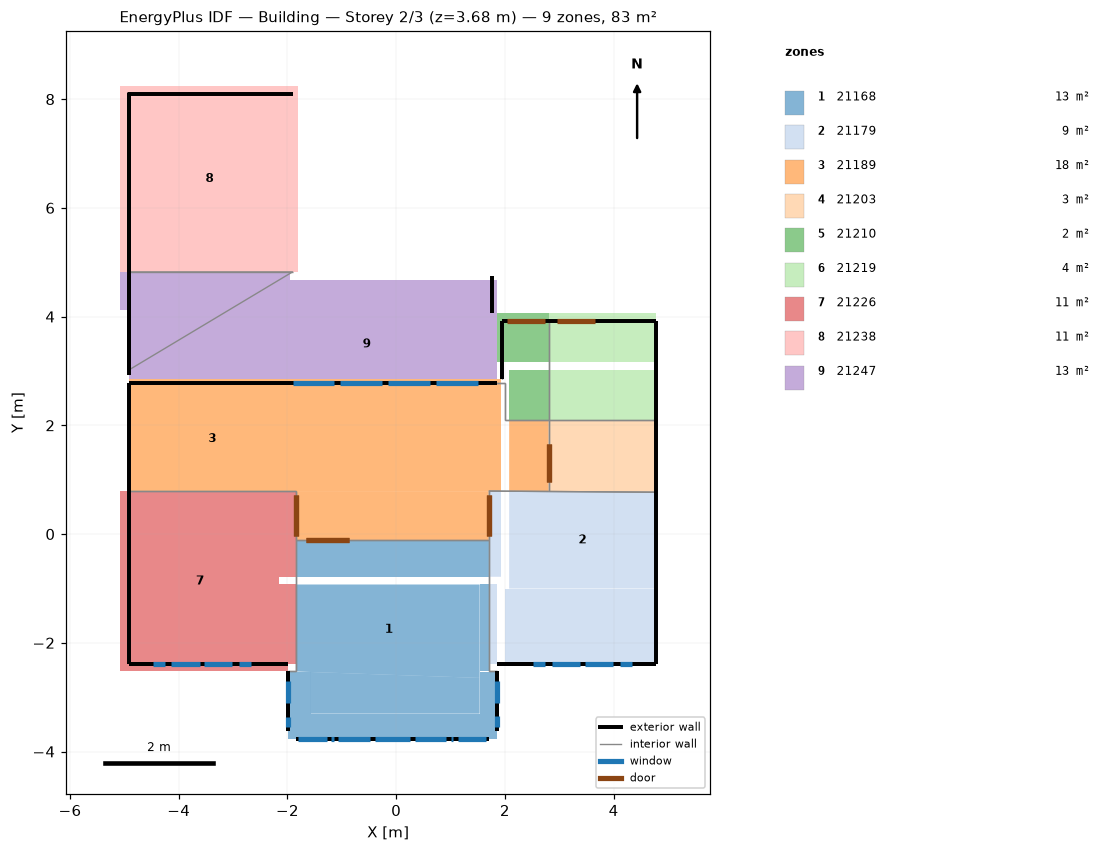
=== STOREY PLAN SPEC (per zone: floor XY polygon, exterior-wall plan segments, windows/doors) ===
zone 1: 21168  (12.9 m²)
  floor: (1.85, -2.54) (1.85, -3.30) (1.54, -3.30) (1.54, -2.54)
  floor: (1.85, -3.30) (1.85, -3.77) (-2.00, -3.77) (-2.00, -3.30)
  floor: (-1.57, -2.54) (-1.57, -3.30) (-2.00, -3.30) (-2.00, -2.54)
  floor: (-1.57, -2.54) (1.54, -2.65) (1.54, -3.30) (-1.57, -3.30)
  floor: (1.70, -0.93) (1.70, -2.53) (1.54, -2.53) (1.54, -0.93)
  floor: (1.54, -0.93) (1.54, -2.65) (-1.85, -2.53) (-1.85, -0.93)
  floor: (1.70, -0.11) (1.70, -0.79) (-1.85, -0.79) (-1.85, -0.11)
  exterior wall: (-2.00, -2.53) – (-2.00, -3.62)  [1.1 m] x4 surfaces
    window: (-2.00, -2.70) – (-2.00, -3.10)  [0.9 m²]
    window: (-2.00, -3.36) – (-2.00, -3.54)  [0.4 m²]
  exterior wall: (-1.85, -3.77) – (1.70, -3.77)  [3.5 m] x3 surfaces
    window: (-0.40, -3.77) – (0.25, -3.77)  [1.5 m²]
    window: (-1.07, -3.77) – (-0.48, -3.77)  [1.4 m²]
    window: (0.34, -3.77) – (0.92, -3.77)  [1.4 m²]
    window: (-1.81, -3.77) – (-1.28, -3.77)  [1.2 m²]
    window: (-1.20, -3.77) – (-1.15, -3.77)  [0.1 m²]
    window: (1.01, -3.77) – (1.05, -3.77)  [0.1 m²]
    window: (1.14, -3.77) – (1.66, -3.77)  [1.2 m²]
  exterior wall: (-1.05, -3.77) – (0.91, -3.77)  [2.0 m]
  exterior wall: (-1.85, -3.77) – (-1.20, -3.77)  [0.6 m]
  exterior wall: (-1.85, -3.77) – (1.05, -3.77)  [2.9 m]
  exterior wall: (1.05, -3.77) – (1.70, -3.77)  [0.6 m]
  exterior wall: (1.85, -3.62) – (1.85, -2.53)  [1.1 m] x4 surfaces
    window: (1.85, -3.10) – (1.85, -2.70)  [0.9 m²]
    window: (1.85, -3.54) – (1.85, -3.36)  [0.4 m²]
  interior walls: 5
zone 2: 21179  (9.2 m²)
  floor: (1.85, -0.93) (1.85, -2.38) (1.70, -2.38) (1.70, -0.93)
  floor: (1.70, 0.79) (1.93, 0.79) (1.93, -0.79) (1.70, -0.79)
  floor: (2.08, 0.79) (4.78, 0.77) (4.78, -1.00) (2.08, -1.00)
  floor: (4.78, -1.00) (4.78, -2.38) (2.00, -2.38) (2.00, -1.00)
  exterior wall: (4.78, -2.38) – (4.78, 0.77)  [3.2 m]
  exterior wall: (1.85, -2.38) – (2.35, -2.38)  [0.5 m]
  exterior wall: (2.35, -2.38) – (4.78, -2.38)  [2.4 m]
  exterior wall: (2.00, -2.38) – (4.78, -2.38)  [2.8 m]
  exterior wall: (1.85, -2.38) – (4.78, -2.38)  [2.9 m] x2 surfaces
    window: (2.52, -2.38) – (2.74, -2.38)  [0.5 m²]
    window: (2.87, -2.38) – (3.38, -2.38)  [1.2 m²]
    window: (3.47, -2.38) – (3.98, -2.38)  [1.2 m²]
    window: (4.11, -2.38) – (4.34, -2.38)  [0.5 m²]
  interior walls: 5
zone 3: 21189  (18.3 m²)
  floor: (1.93, 1.75) (1.93, 0.79) (-1.85, 0.79) (-1.85, 1.75)
  floor: (-1.85, 0.79) (1.70, 0.79) (1.70, -0.11) (-1.85, -0.11)
  floor: (-1.85, 2.86) (-1.85, 2.75) (-2.94, 2.75) (-2.94, 2.86)
  floor: (-1.85, 2.75) (-1.85, 2.71) (-4.92, 2.71) (-4.92, 2.75)
  floor: (1.93, 2.86) (1.93, 1.75) (-1.85, 1.75) (-1.85, 2.86)
  floor: (-1.85, 2.71) (-1.85, 0.79) (-4.92, 0.79) (-4.92, 2.71)
  floor: (2.80, 2.09) (2.80, 0.78) (2.08, 0.79) (2.08, 2.09)
  floor: (-2.94, 2.86) (-2.94, 2.75) (-4.92, 2.75) (-4.92, 2.86)
  exterior wall: (1.85, 2.78) – (-4.92, 2.78)  [6.8 m]
    window: (-1.14, 2.78) – (-1.90, 2.78)  [0.7 m²]
    window: (-0.26, 2.78) – (-1.03, 2.78)  [0.7 m²]
    window: (0.62, 2.78) – (-0.15, 2.78)  [0.7 m²]
    window: (1.50, 2.78) – (0.73, 2.78)  [0.7 m²]
  exterior wall: (-4.92, 2.78) – (-4.92, 0.79)  [2.0 m]
  interior walls: 10
zone 4: 21203  (2.6 m²)
  floor: (4.78, 2.09) (4.78, 0.77) (2.80, 0.78) (2.80, 2.09)
  exterior wall: (4.78, 0.77) – (4.78, 2.09)  [1.3 m]
  interior walls: 3
zone 5: 21210  (1.5 m²)
  floor: (2.80, 4.07) (2.80, 3.17) (1.85, 3.17) (1.85, 4.07)
  floor: (2.80, 3.02) (2.80, 2.09) (2.08, 2.09) (2.08, 3.02)
  exterior wall: (2.80, 3.92) – (1.96, 3.92)  [0.8 m]
    door: (2.74, 3.92) – (2.04, 3.92)  [1.5 m²]
  exterior wall: (1.96, 3.92) – (1.96, 2.86)  [1.1 m]
  interior walls: 5
zone 6: 21219  (3.6 m²)
  floor: (4.78, 4.07) (4.78, 3.17) (2.80, 3.17) (2.80, 4.07)
  floor: (4.78, 3.02) (4.78, 2.09) (2.80, 2.09) (2.80, 3.02)
  exterior wall: (4.78, 2.09) – (4.78, 3.92)  [1.8 m]
  exterior wall: (4.78, 3.92) – (2.80, 3.92)  [2.0 m]
    door: (3.65, 3.92) – (2.96, 3.92)  [1.5 m²]
  interior walls: 2
zone 7: 21226  (10.6 m²)
  floor: (-1.85, -0.93) (-1.85, -2.38) (-2.00, -2.38) (-2.00, -0.93)
  floor: (-1.85, 0.79) (-1.85, -0.79) (-2.15, -0.79) (-2.15, 0.79)
  floor: (-2.00, -0.93) (-2.00, -2.53) (-2.15, -2.53) (-2.15, -0.93)
  floor: (-2.15, 0.79) (-2.15, -2.53) (-5.07, -2.53) (-5.07, 0.79)
  exterior wall: (-4.92, 0.79) – (-4.92, -2.38)  [3.2 m]
  exterior wall: (-2.50, -2.38) – (-2.00, -2.38)  [0.5 m]
  exterior wall: (-4.92, -2.38) – (-2.50, -2.38)  [2.4 m]
  exterior wall: (-4.92, -2.38) – (-2.15, -2.38)  [2.8 m]
  exterior wall: (-4.92, -2.38) – (-2.00, -2.38)  [2.9 m] x2 surfaces
    window: (-2.89, -2.38) – (-2.67, -2.38)  [0.5 m²]
    window: (-3.53, -2.38) – (-3.02, -2.38)  [1.2 m²]
    window: (-4.13, -2.38) – (-3.62, -2.38)  [1.2 m²]
    window: (-4.48, -2.38) – (-4.26, -2.38)  [0.5 m²]
  interior walls: 4
zone 8: 21238  (11.2 m²)
  floor: (-1.80, 8.25) (-1.80, 4.82) (-5.07, 4.82) (-5.07, 8.25)
  exterior wall: (-4.92, 8.10) – (-1.91, 8.10)  [3.0 m]
  exterior wall: (-4.92, 3.02) – (-4.92, 8.10) – (-4.92, 4.82)  [8.4 m]
  interior walls: 1
zone 9: 21247  (12.9 m²)
  floor: (-5.07, 4.82) (-1.95, 4.82) (-1.95, 4.13) (-5.07, 4.13)
  floor: (1.85, 4.68) (1.85, 4.13) (-1.95, 4.13) (-1.95, 4.68)
  floor: (1.85, 4.13) (1.85, 2.86) (-2.94, 2.86) (-2.94, 4.13)
  floor: (-2.94, 4.13) (-2.94, 2.86) (-4.92, 2.86) (-4.92, 4.13)
  exterior wall: (1.77, 4.07) – (1.77, 4.75)  [0.7 m]
  exterior wall: (-4.92, 2.93) – (-4.92, 4.75)  [1.8 m]
  interior walls: 3

=== DERIVED (storey summary) ===
Building: Building
Storey: 2 of 3  (floor level z = 3.68 m)
Storey gross floor area: 82.8 m²
Zones on this storey: 9
  - 21168: floor 12.9 m²; exterior wall 11.9 m (21.1 m²); 11 window(s) 9.5 m²; WWR 45.0%
  - 21179: floor 9.2 m²; exterior wall 11.8 m (22.3 m²); 4 window(s) 3.4 m²; WWR 15.3%
  - 21189: floor 18.3 m²; exterior wall 8.8 m (20.8 m²); 4 window(s) 2.8 m²; WWR 13.3%
  - 21203: floor 2.6 m²; exterior wall 1.3 m (4.9 m²); WWR 0.0%
  - 21210: floor 1.5 m²; exterior wall 1.9 m (5.7 m²); WWR 0.0%; 1 door(s)
  - 21219: floor 3.6 m²; exterior wall 3.8 m (14.0 m²); WWR 0.0%; 1 door(s)
  - 21226: floor 10.6 m²; exterior wall 11.8 m (22.4 m²); 4 window(s) 3.4 m²; WWR 15.3%
  - 21238: floor 11.2 m²; exterior wall 11.4 m (8.8 m²); WWR 0.0%
  - 21247: floor 12.9 m²; exterior wall 2.5 m (1.6 m²); WWR 0.0%
Zone adjacency (shared interzone walls):
  - 21168 ↔ 21179
  - 21168 ↔ 21189
  - 21168 ↔ 21226
  - 21179 ↔ 21189
  - 21179 ↔ 21203
  - 21189 ↔ 21203
  - 21189 ↔ 21210
  - 21189 ↔ 21226
  - 21189 ↔ 21247
  - 21203 ↔ 21219
  - 21210 ↔ 21219
  - 21210 ↔ 21247
  - 21238 ↔ 21247